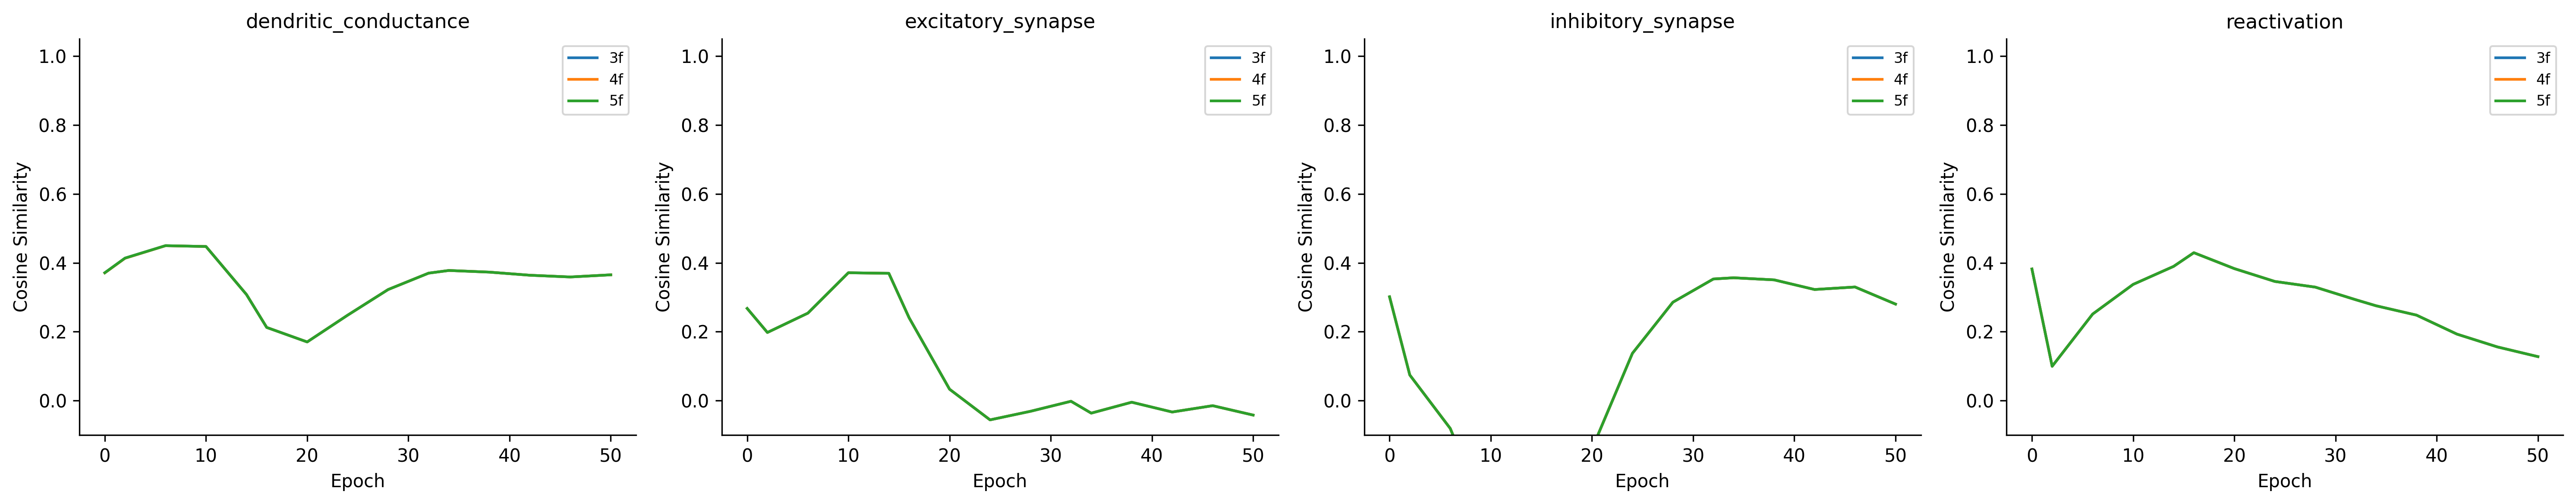

Source data for this figure (header and first rows):
epoch, rule_variant, error_broadcast_mode, parameter_name, component, numel, cosine_similarity, local_grad_norm, backprop_grad_norm, norm_ratio
0, 3f, per_soma, core_network.layers.0.excitatory_cells.b…, excitatory_synapse, 141120, 0.2749, 0.002637, 0.000381, 6.92
0, 3f, per_soma, core_network.layers.0.excitatory_cells.b…, inhibitory_synapse, 141120, 0.2959, 0.001381, 0.0001886, 7.325
0, 3f, per_soma, core_network.layers.0.excitatory_cells.b…, reactivation, 180, 0.3791, 0.05956, 0.004411, 13.5
0, 3f, per_soma, core_network.layers.0.excitatory_cells.b…, reactivation, 180, 0.2724, 0.007949, 0.0008306, 9.57
0, 3f, per_soma, core_network.layers.0.excitatory_cells.b…, excitatory_synapse, 47040, 0.2453, 3.716053470270708e-05, 2.251513251394499e-05, 1.65
0, 3f, per_soma, core_network.layers.0.excitatory_cells.b…, inhibitory_synapse, 47040, 0.3177, 0.0001226, 7.55596993258223e-05, 1.623
0, 3f, per_soma, core_network.layers.0.excitatory_cells.b…, dendritic_conductance, 180, 0.1616, 3.9273141737794504e-05, 2.7669117116602138e-05, 1.419
0, 3f, per_soma, core_network.layers.0.excitatory_cells.b…, reactivation, 60, 0.3796, 0.03479, 0.01106, 3.146
0, 3f, per_soma, core_network.layers.0.excitatory_cells.b…, reactivation, 60, 0.3101, 0.003187, 0.001354, 2.355
0, 3f, per_soma, core_network.layers.0.excitatory_cells.b…, dendritic_conductance, 60, 0.9989, 3.586793172871694e-05, 2.6571115085971542e-05, 1.35
0, 3f, per_soma, core_network.layers.0.excitatory_cells.b…, reactivation, 20, 1, 0.05356, 0.02678, 2
0, 3f, per_soma, core_network.layers.0.excitatory_cells.b…, reactivation, 20, 1, 0.004598, 0.002299, 2
0, 4f, per_soma, core_network.layers.0.excitatory_cells.b…, excitatory_synapse, 141120, 0.2749, 0.002635, 0.000381, 6.916
0, 4f, per_soma, core_network.layers.0.excitatory_cells.b…, inhibitory_synapse, 141120, 0.2959, 0.001381, 0.0001886, 7.321
0, 4f, per_soma, core_network.layers.0.excitatory_cells.b…, reactivation, 180, 0.3791, 0.05953, 0.004411, 13.49
0, 4f, per_soma, core_network.layers.0.excitatory_cells.b…, reactivation, 180, 0.2724, 0.007945, 0.0008306, 9.565
0, 4f, per_soma, core_network.layers.0.excitatory_cells.b…, excitatory_synapse, 47040, 0.2451, 2.6273346520611085e-05, 2.251513251394499e-05, 1.167
0, 4f, per_soma, core_network.layers.0.excitatory_cells.b…, inhibitory_synapse, 47040, 0.3177, 8.670992974657565e-05, 7.55596993258223e-05, 1.148
0, 4f, per_soma, core_network.layers.0.excitatory_cells.b…, dendritic_conductance, 180, 0.1615, 2.776700785034336e-05, 2.7669117116602138e-05, 1.004
0, 4f, per_soma, core_network.layers.0.excitatory_cells.b…, reactivation, 60, 0.3796, 0.0246, 0.01106, 2.224
0, 4f, per_soma, core_network.layers.0.excitatory_cells.b…, reactivation, 60, 0.3101, 0.002254, 0.001354, 1.665
0, 4f, per_soma, core_network.layers.0.excitatory_cells.b…, dendritic_conductance, 60, 0.9982, 2.070534355880227e-05, 2.6571115085971542e-05, 0.7792
0, 4f, per_soma, core_network.layers.0.excitatory_cells.b…, reactivation, 20, 1, 0.03092, 0.02678, 1.155
0, 4f, per_soma, core_network.layers.0.excitatory_cells.b…, reactivation, 20, 1, 0.002654, 0.002299, 1.155
0, 5f, per_soma, core_network.layers.0.excitatory_cells.b…, excitatory_synapse, 141120, 0.2749, 0.003178, 0.000381, 8.341
0, 5f, per_soma, core_network.layers.0.excitatory_cells.b…, inhibitory_synapse, 141120, 0.2959, 0.001665, 0.0001886, 8.83
0, 5f, per_soma, core_network.layers.0.excitatory_cells.b…, reactivation, 180, 0.3791, 0.07179, 0.004411, 16.27
0, 5f, per_soma, core_network.layers.0.excitatory_cells.b…, reactivation, 180, 0.2724, 0.009582, 0.0008306, 11.54
0, 5f, per_soma, core_network.layers.0.excitatory_cells.b…, excitatory_synapse, 47040, 0.2454, 7.431224366882816e-05, 2.251513251394499e-05, 3.301
0, 5f, per_soma, core_network.layers.0.excitatory_cells.b…, inhibitory_synapse, 47040, 0.3178, 0.0002453, 7.55596993258223e-05, 3.246
0, 5f, per_soma, core_network.layers.0.excitatory_cells.b…, dendritic_conductance, 180, 0.1617, 7.853695569792762e-05, 2.7669117116602138e-05, 2.838
0, 5f, per_soma, core_network.layers.0.excitatory_cells.b…, reactivation, 60, 0.3796, 0.06957, 0.01106, 6.292
0, 5f, per_soma, core_network.layers.0.excitatory_cells.b…, reactivation, 60, 0.3101, 0.006374, 0.001354, 4.709
0, 5f, per_soma, core_network.layers.0.excitatory_cells.b…, dendritic_conductance, 60, 0.9992, 4.781694588018581e-05, 2.6571115085971542e-05, 1.8
0, 5f, per_soma, core_network.layers.0.excitatory_cells.b…, reactivation, 20, 1, 0.0714, 0.02678, 2.666
0, 5f, per_soma, core_network.layers.0.excitatory_cells.b…, reactivation, 20, 1, 0.00613, 0.002299, 2.666
2, 3f, per_soma, core_network.layers.0.excitatory_cells.b…, excitatory_synapse, 141120, 0.1997, 0.001711, 0.0005184, 3.301
2, 3f, per_soma, core_network.layers.0.excitatory_cells.b…, inhibitory_synapse, 141120, 0.06162, 0.0004858, 0.000119, 4.083
2, 3f, per_soma, core_network.layers.0.excitatory_cells.b…, reactivation, 180, 0.2967, 0.008336, 0.006174, 1.35
2, 3f, per_soma, core_network.layers.0.excitatory_cells.b…, reactivation, 180, -0.2017, 0.004271, 0.001492, 2.864
2, 3f, per_soma, core_network.layers.0.excitatory_cells.b…, excitatory_synapse, 47040, 0.1918, 1.900057577586267e-05, 2.2216405341168866e-05, 0.8552
2, 3f, per_soma, core_network.layers.0.excitatory_cells.b…, inhibitory_synapse, 47040, 0.1127, 5.131692159920931e-05, 7.241228013299406e-05, 0.7087
2, 3f, per_soma, core_network.layers.0.excitatory_cells.b…, dendritic_conductance, 180, 0.2184, 2.4646891688462347e-05, 2.8628470317926258e-05, 0.8609
2, 3f, per_soma, core_network.layers.0.excitatory_cells.b…, reactivation, 60, 0.1754, 0.00483, 0.01393, 0.3468
2, 3f, per_soma, core_network.layers.0.excitatory_cells.b…, reactivation, 60, -0.2629, 0.001663, 0.002836, 0.5864
2, 3f, per_soma, core_network.layers.0.excitatory_cells.b…, dendritic_conductance, 60, 0.9986, 3.5313474654685706e-05, 2.7317295462125912e-05, 1.293
2, 3f, per_soma, core_network.layers.0.excitatory_cells.b…, reactivation, 20, 1, 0.06279, 0.0314, 2
2, 3f, per_soma, core_network.layers.0.excitatory_cells.b…, reactivation, 20, 1, 0.01, 0.005002, 2
2, 4f, per_soma, core_network.layers.0.excitatory_cells.b…, excitatory_synapse, 141120, 0.1997, 0.00171, 0.0005184, 3.298
2, 4f, per_soma, core_network.layers.0.excitatory_cells.b…, inhibitory_synapse, 141120, 0.06162, 0.0004854, 0.000119, 4.079
2, 4f, per_soma, core_network.layers.0.excitatory_cells.b…, reactivation, 180, 0.2967, 0.008329, 0.006174, 1.349
2, 4f, per_soma, core_network.layers.0.excitatory_cells.b…, reactivation, 180, -0.2017, 0.004267, 0.001492, 2.861
2, 4f, per_soma, core_network.layers.0.excitatory_cells.b…, excitatory_synapse, 47040, 0.1917, 1.343347776128212e-05, 2.2216405341168866e-05, 0.6047
2, 4f, per_soma, core_network.layers.0.excitatory_cells.b…, inhibitory_synapse, 47040, 0.1127, 3.628125341492705e-05, 7.241228013299406e-05, 0.501
2, 4f, per_soma, core_network.layers.0.excitatory_cells.b…, dendritic_conductance, 180, 0.2182, 1.742544372973498e-05, 2.8628470317926258e-05, 0.6087
2, 4f, per_soma, core_network.layers.0.excitatory_cells.b…, reactivation, 60, 0.1754, 0.003415, 0.01393, 0.2452
2, 4f, per_soma, core_network.layers.0.excitatory_cells.b…, reactivation, 60, -0.2629, 0.001176, 0.002836, 0.4146
2, 4f, per_soma, core_network.layers.0.excitatory_cells.b…, dendritic_conductance, 60, 0.9979, 2.0386270989547484e-05, 2.7317295462125912e-05, 0.7463
2, 4f, per_soma, core_network.layers.0.excitatory_cells.b…, reactivation, 20, 1, 0.03625, 0.0314, 1.155
2, 4f, per_soma, core_network.layers.0.excitatory_cells.b…, reactivation, 20, 1, 0.005775, 0.005002, 1.155
... 480 more rows
